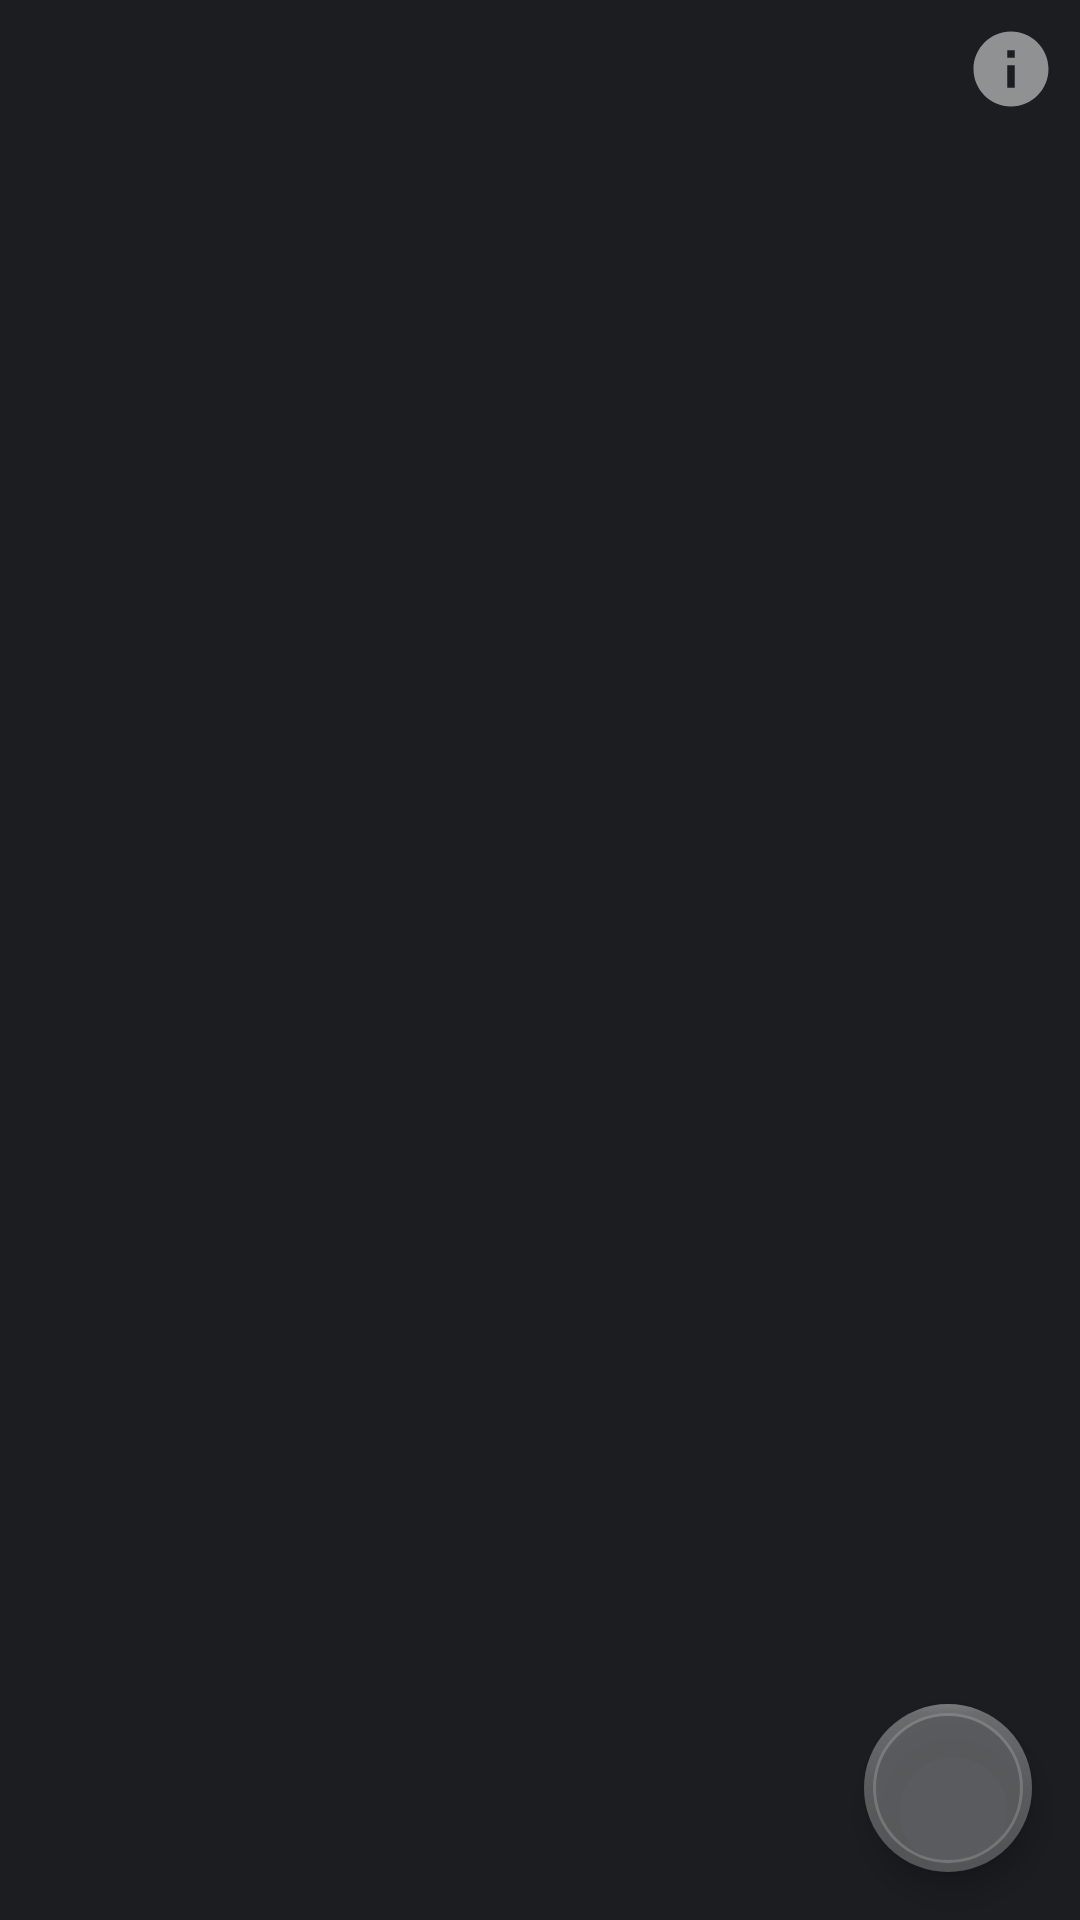

Layout XML and referenced resources for this Android screen:
<!-- AndroidManifest.xml: application theme Theme.FinalProjectKotlin -->
<!-- res/layout/show_movies.xml -->
<?xml version="1.0" encoding="utf-8"?>
<androidx.constraintlayout.widget.ConstraintLayout xmlns:android="http://schemas.android.com/apk/res/android"
    android:layout_width="match_parent"
    android:layout_height="match_parent"
    xmlns:tools="http://schemas.android.com/tools"
    tools:context=".ui.showallmovies.ShowMoviesFragment"
    xmlns:app="http://schemas.android.com/apk/res-auto"
    android:background="#1B1D20">

    <androidx.recyclerview.widget.RecyclerView
        android:layout_width="wrap_content"
        android:layout_height="wrap_content"
        app:layout_constraintStart_toStartOf="parent"
        app:layout_constraintEnd_toEndOf="parent"
        app:layout_constraintTop_toTopOf="parent"
        app:layout_constraintBottom_toBottomOf="parent"
        android:id="@+id/recycler"/>


    <com.google.android.material.floatingactionbutton.FloatingActionButton
        android:layout_width="wrap_content"
        android:layout_height="wrap_content"
        android:src="@drawable/baseline_add_24"
        android:layout_margin="16dp"
        app:layout_constraintBottom_toBottomOf="parent"
        app:layout_constraintEnd_toEndOf="parent"
        android:contentDescription="@string/add"
        android:id="@+id/fab"
        app:borderWidth="3dp"
        app:backgroundTint="#8B8E8F91"/>

    <ImageView
        android:layout_width="30dp"
        android:layout_height="30dp"
        android:src="@drawable/baseline_info_24"
        app:cornerRadius="100dp"
        app:borderWidth="2dp"
        app:layout_constraintTop_toTopOf="parent"
        app:layout_constraintEnd_toEndOf="parent"
        android:layout_margin="8dp"
        android:id="@+id/info"
        />




</androidx.constraintlayout.widget.ConstraintLayout>
<!-- resources referenced by this layout -->
<resources>
  <!-- drawable baseline_info_24 (drawable) -->
  <vector android:alpha="0.51" android:height="24dp"
      android:tint="#FFFFFF" android:viewportHeight="24"
      android:viewportWidth="24" android:width="24dp" xmlns:android="http://schemas.android.com/apk/res/android">
      <path android:fillColor="@android:color/white" android:pathData="M12,2C6.48,2 2,6.48 2,12s4.48,10 10,10 10,-4.48 10,-10S17.52,2 12,2zM13,17h-2v-6h2v6zM13,9h-2L11,7h2v2z"/>
  </vector>
  <string name="add">Add</string>
  <style name="Theme.FinalProjectKotlin" parent="Theme.MaterialComponents.DayNight.DarkActionBar">
          
          <item name="colorPrimary">#24272B</item>
          <item name="colorPrimaryVariant">#24272B</item>
          <item name="colorOnPrimary">@color/white</item>
          
          <item name="colorSecondary">@color/teal_200</item>
          <item name="colorSecondaryVariant">@color/teal_700</item>
          <item name="colorOnSecondary">@color/black</item>
          
          <item name="android:statusBarColor">?attr/colorPrimaryVariant</item>
          
      </style>
  <!-- not gathered from this repository: default colours our renderer supplied (Android Studio template values) -->
  <color name="teal_200">#FF03DAC5</color>
  <color name="teal_700">#FF018786</color>
  <color name="black">#FF000000</color>
  <color name="white">#FFFFFFFF</color>
</resources>
